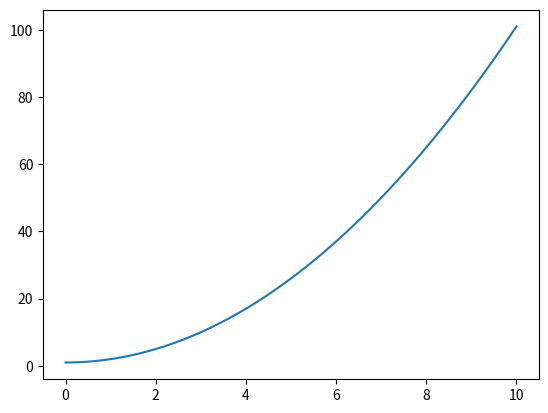

Reproduce this figure in Python.
import numpy as np
import matplotlib.pyplot as plt

x = np.linspace(0,10,100)

y = x**2 + 1

s = "blah bhlahosueifoisn"



plt.figure()

plt.plot(x,y)

plt.savefig('blah')

plt.show()